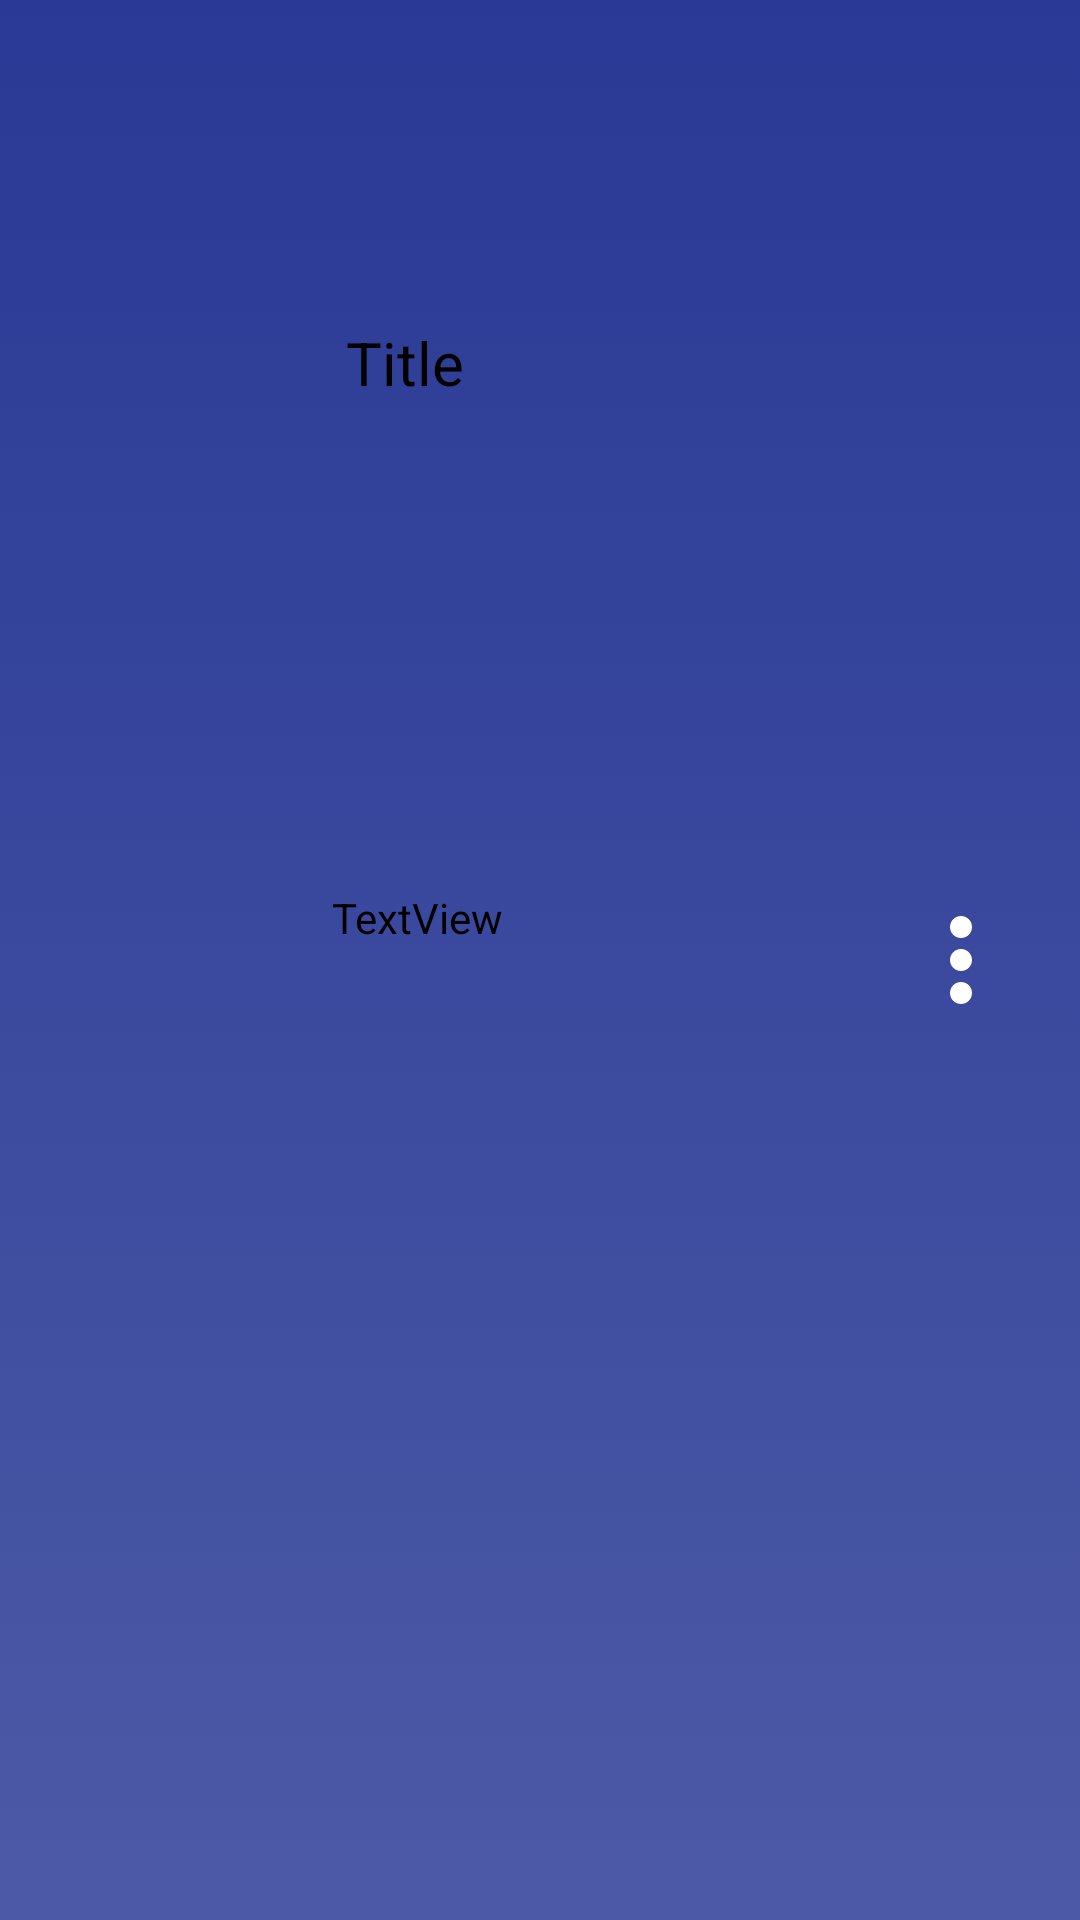

Reconstruct the res/layout file that produces this screen, plus the resources it refers to.
<!-- AndroidManifest.xml: application theme Theme.BotofanThemeNoActionBar -->
<!-- res/layout/music_line.xml -->
<androidx.constraintlayout.widget.ConstraintLayout xmlns:android="http://schemas.android.com/apk/res/android"
    xmlns:app="http://schemas.android.com/apk/res-auto"
    xmlns:tools="http://schemas.android.com/tools"
    android:id="@+id/cardView1"
    android:layout_width="match_parent"
    android:layout_height="80dp"
    android:layout_marginHorizontal="13dp"


    android:layout_marginVertical="6dp"
    android:background="@drawable/barbackground"
    android:backgroundTint="#293995"
    android:backgroundTintMode="screen"
    android:clickable="true"
    android:longClickable="true"
    app:cardCornerRadius="13dp"
    app:cardElevation="15dp">

    <ImageView
        android:id="@+id/song_image"
        android:layout_width="70dp"
        android:layout_height="70dp"
        app:layout_constraintBottom_toBottomOf="parent"
        app:layout_constraintEnd_toEndOf="parent"
        app:layout_constraintHorizontal_bias="0.03"
        app:layout_constraintStart_toStartOf="parent"
        app:layout_constraintTop_toTopOf="parent"
        tools:srcCompat="@tools:sample/avatars" />

    <TextView
        android:id="@+id/Titlu_Song"
        android:layout_width="183dp"
        android:layout_height="wrap_content"
        android:gravity="center|start"
        android:text="Title"
        android:textColor="@color/invertedBackgrounds"
        android:textSize="20sp"
        app:layout_constraintBottom_toBottomOf="parent"
        app:layout_constraintEnd_toStartOf="@+id/dot_dot_dot"
        app:layout_constraintHorizontal_bias="1.0"
        app:layout_constraintStart_toEndOf="@+id/song_image"
        app:layout_constraintTop_toTopOf="parent"
        app:layout_constraintVertical_bias="0.175" />

    <ImageView
        android:id="@+id/dot_dot_dot"
        android:layout_width="44dp"
        android:layout_height="60dp"
        android:clickable="true"
        app:layout_constraintBottom_toBottomOf="parent"
        app:layout_constraintEnd_toEndOf="parent"
        app:layout_constraintHorizontal_bias="0.944"
        app:layout_constraintStart_toStartOf="parent"
        app:layout_constraintTop_toTopOf="parent"
        app:srcCompat="@drawable/options_vertical_button" />

    <TextView
        android:id="@+id/autor"
        android:layout_width="wrap_content"
        android:layout_height="wrap_content"
        android:text="TextView"
        android:textColor="@color/invertedBackgrounds"
        app:layout_constraintBottom_toBottomOf="parent"
        app:layout_constraintEnd_toEndOf="parent"
        app:layout_constraintHorizontal_bias="0.365"
        app:layout_constraintStart_toStartOf="parent"
        app:layout_constraintTop_toBottomOf="@+id/Titlu_Song"
        app:layout_constraintVertical_bias="0.333" />
</androidx.constraintlayout.widget.ConstraintLayout>
<!-- resources referenced by this layout -->
<resources>
  <color name="invertedBackgrounds">#000000</color>
  <!-- drawable barbackground (drawable) -->
  <?xml version="1.0" encoding="utf-8"?>
  <selector xmlns:android="http://schemas.android.com/apk/res/android">
      <item>
          <shape>
              <gradient
                  android:endColor="@color/black"
                  android:startColor="#2A2A2A"
                  android:angle="90" />
  
  
  
          </shape>
      </item>
  </selector>
  <!-- drawable options_vertical_button (drawable) -->
  <?xml version="1.0" encoding="utf-8"?>
  <selector xmlns:android="http://schemas.android.com/apk/res/android">
      <item android:drawable="@drawable/options_vertical_pressed" android:state_pressed="true" />
      <item android:drawable="@drawable/options_vertical_default"/>
  </selector>
  <style name="Theme.BotofanThemeNoActionBar" parent="Theme.AppCompat.DayNight.NoActionBar">
          <item name="android:textAllCaps">false</item>
          <item name="android:textColor">@color/invertedBackgrounds</item>
          <item name="android:textColorHint">#0000005F</item>
          <item name="android:layout_height">50dp</item>
          <item name="cardViewStyle">@style/CardView_</item>
          <item name="colorPrimaryVariant">@color/transparent</item>
          <item name="colorPrimary">@color/transparent</item>
          <item name="bottomAppBarStyle">@style/BottomAppBarAndrei</item>
          <item name="buttonStyle">@style/DefaultButtonAndrei</item>
          <item name="android:windowTranslucentStatus">false</item>
          <item name="android:statusBarColor">@android:color/transparent</item>
  
          <item name="android:windowLayoutInDisplayCutoutMode">
              never 
          </item>
      </style>
  <color name="black">#000000</color>
  <!-- drawable options_vertical_pressed (drawable) -->
  <vector xmlns:android="http://schemas.android.com/apk/res/android" android:height="27dp" android:tint="@color/inactive" android:viewportHeight="24" android:viewportWidth="24" android:width="27dp">
        
      <path android:fillColor="@android:color/white" android:pathData="M12,8c1.1,0 2,-0.9 2,-2s-0.9,-2 -2,-2 -2,0.9 -2,2 0.9,2 2,2zM12,10c-1.1,0 -2,0.9 -2,2s0.9,2 2,2 2,-0.9 2,-2 -0.9,-2 -2,-2zM12,16c-1.1,0 -2,0.9 -2,2s0.9,2 2,2 2,-0.9 2,-2 -0.9,-2 -2,-2z"/>
      
  </vector>
  <!-- drawable options_vertical_default (drawable) -->
  <layer-list xmlns:tools="http://schemas.android.com/tools"
      xmlns:android="http://schemas.android.com/apk/res/android"
      >
  
  
  
  
  
      <item>
          <vector android:height="27dp" android:tint="@color/white" android:viewportHeight="24" android:viewportWidth="24" android:width="27dp">
  
              <path android:fillColor="#FFFFFF" android:pathData="M12,8c1.1,0 2,-0.9 2,-2s-0.9,-2 -2,-2 -2,0.9 -2,2 0.9,2 2,2zM12,10c-1.1,0 -2,0.9 -2,2s0.9,2 2,2 2,-0.9 2,-2 -0.9,-2 -2,-2zM12,16c-1.1,0 -2,0.9 -2,2s0.9,2 2,2 2,-0.9 2,-2 -0.9,-2 -2,-2z"/>
  
          </vector>
      </item>
  </layer-list>
  <style name="CardView_" parent="Base.CardView">
          <item name="android:layout_height">50dp</item>
      </style>
  <color name="transparent">#00000000</color>
  <style name="BottomAppBarAndrei">
          <item name="android:background">@color/transparent</item>
      </style>
  <style name="DefaultButtonAndrei">
          <item name="android:background">@drawable/default_button_andrei</item>
          <item name="android:gravity">center</item>
          <item name="android:layout_marginBottom">0dp</item>
          <item name="android:clickable">true</item>
      </style>
  <color name="inactive">#565656</color>
  <color name="white">#FFFFFF</color>
  <color name="gray_dark">#404040</color>
  <color name="gray_light">#D3D3D3</color>
  <color name="gray">#808080</color>
</resources>
